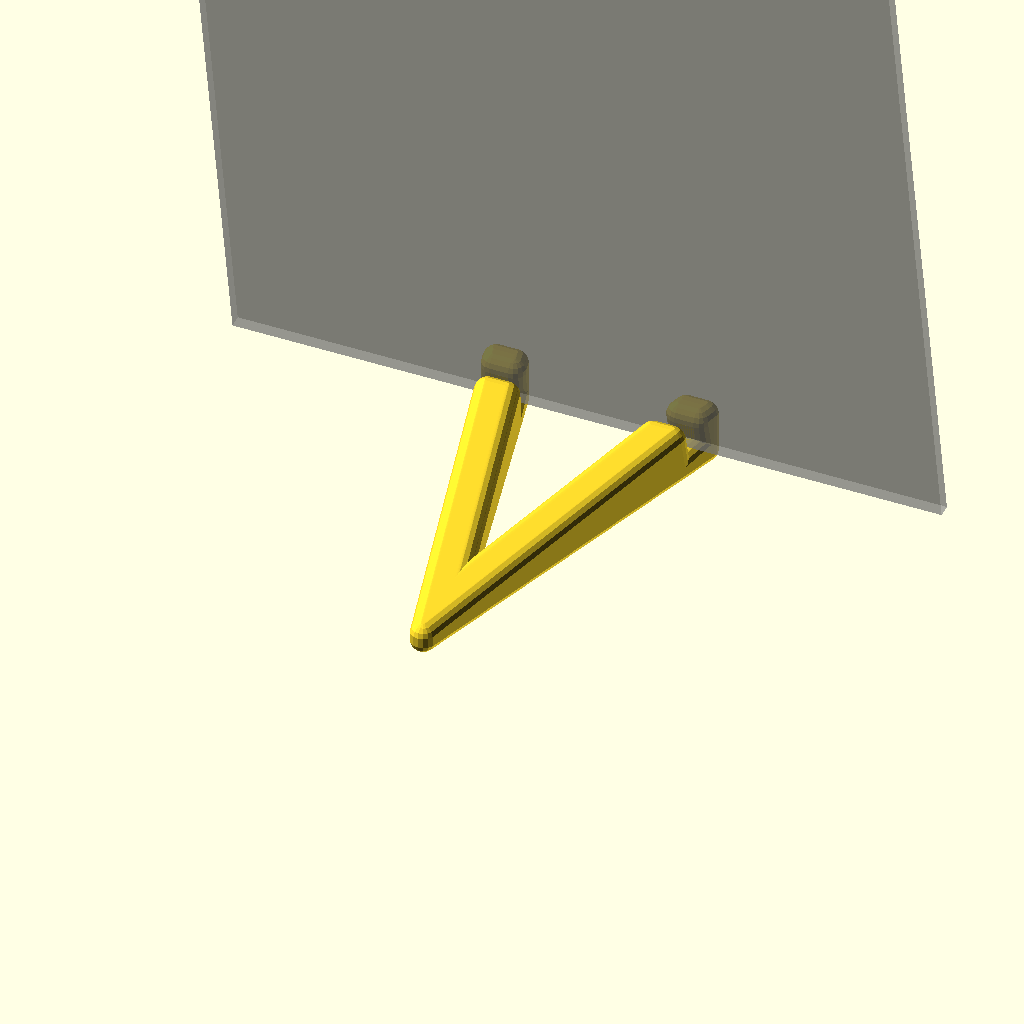
Cell 1: rendered with the file's own defaults.
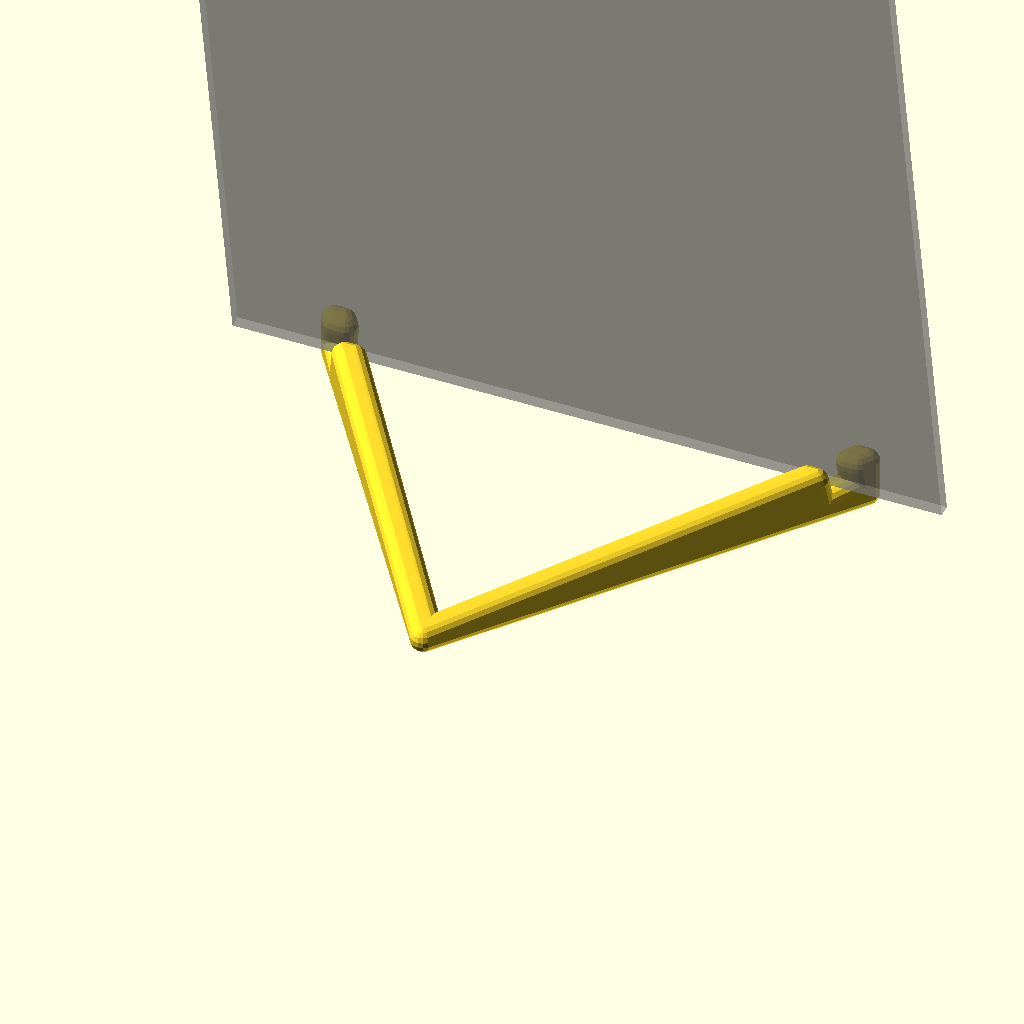
Cell 2 — method set to "angle", the other parameters unchanged.
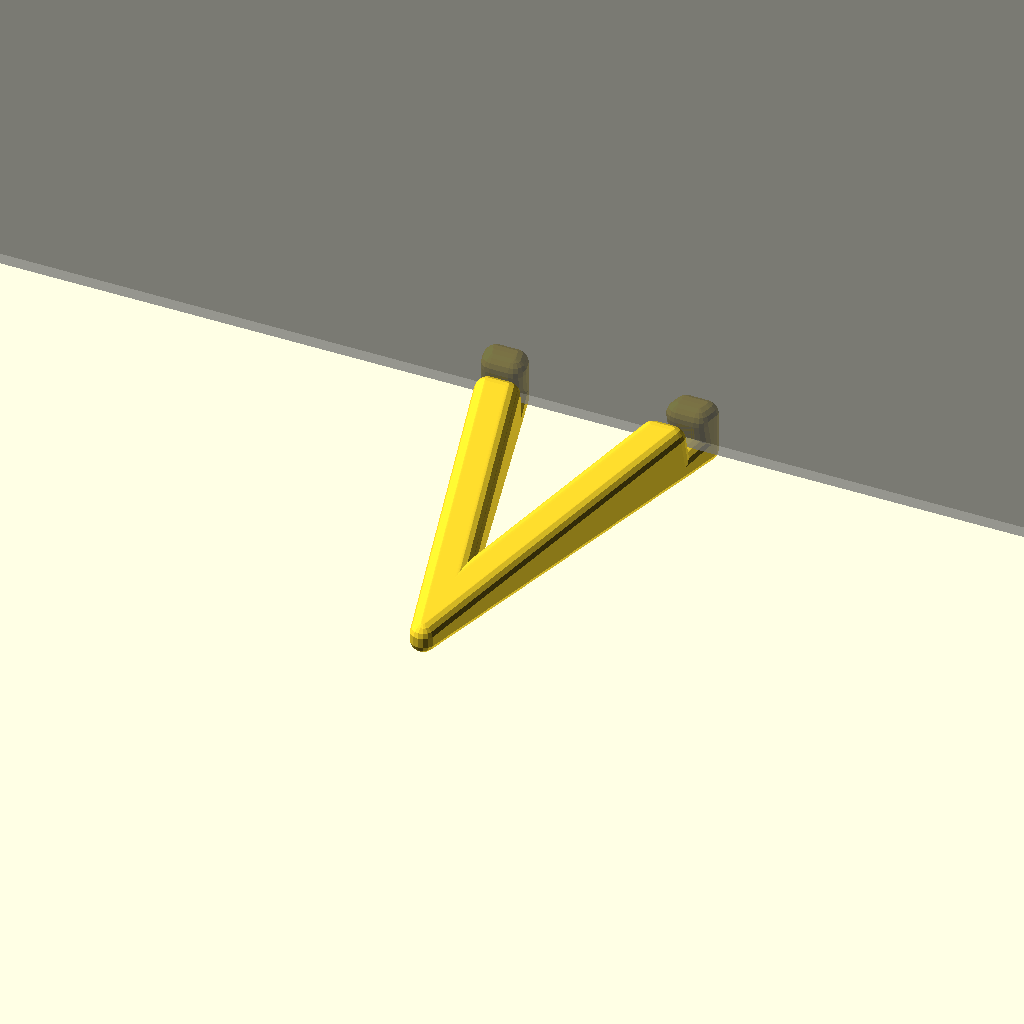
Cell 3: the same model with ObjectWidth = 560.
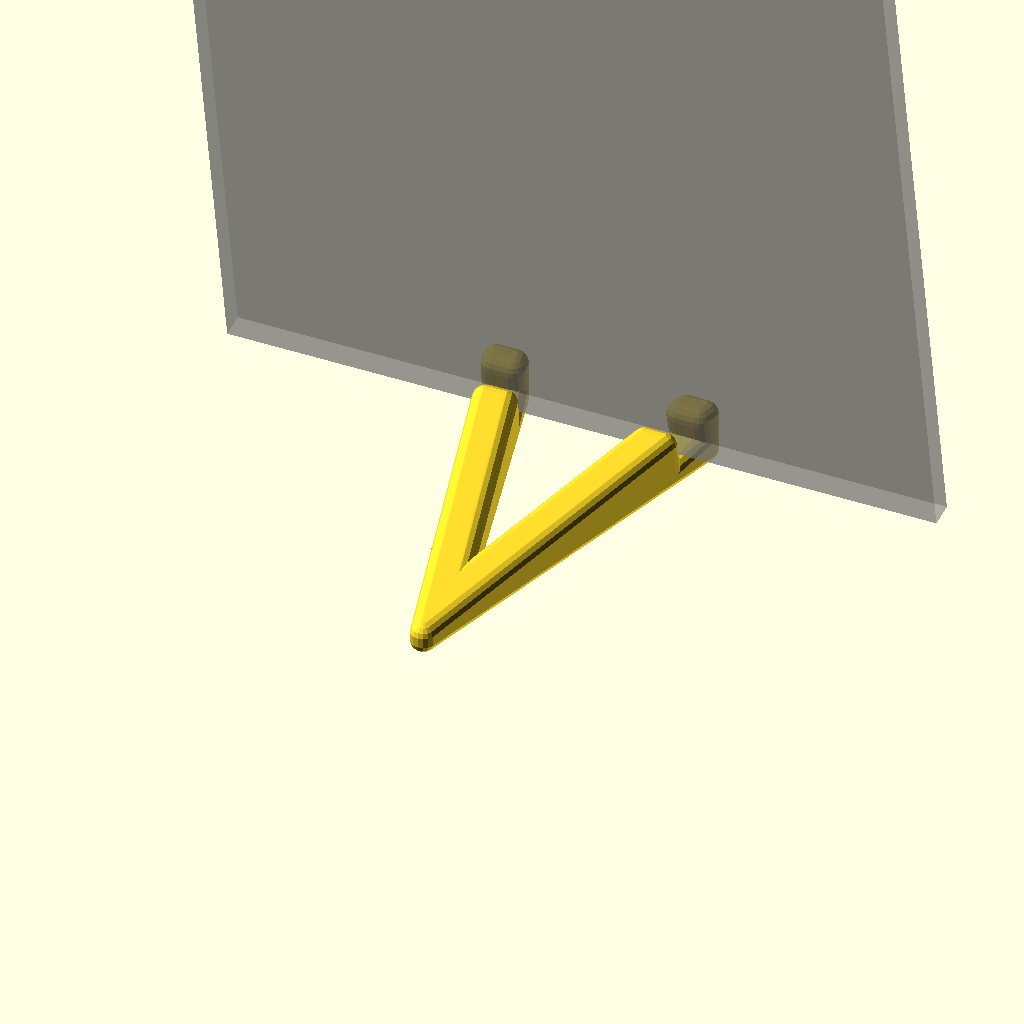
Cell 4: the same model with ObjectH = 9.
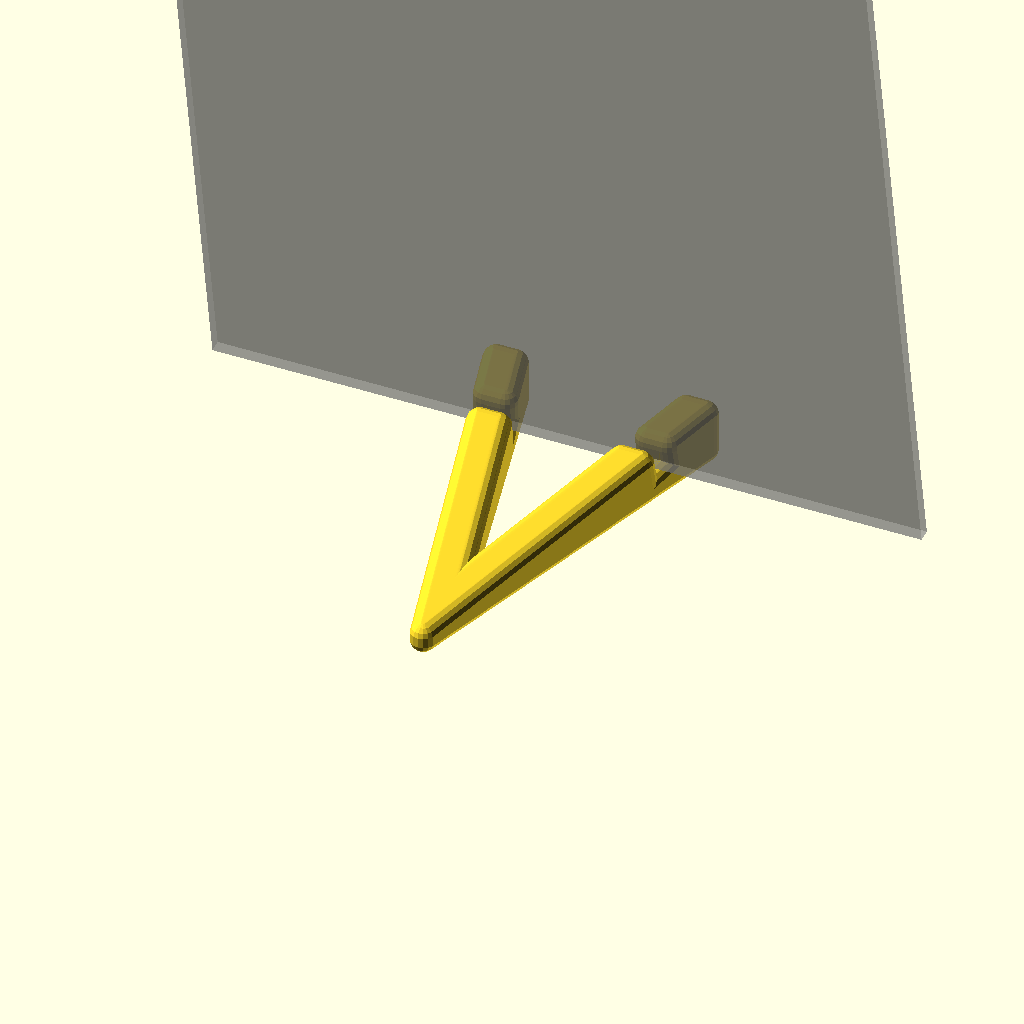
Cell 5 — ObjectLoffset set to 34, the other parameters unchanged.
One fixed orthographic camera (rotation 55°, 0°, 25°; colour scheme Cornfield) for every cell.
OpenSCAD source file scadFiles/878469/1390649.scad:


/*[Object parameters]*/

//Width

ObjectWidth=280;

//Length

ObjectLenght=400;

//Depth

ObjectH=4.5;



//Displacement of object from the tip of the stand

ObjectLoffset=17;



//Displacement of object from the top of the stand

ObjectHdifference=12;



//Object Tilt (90 is vertical)

ObjectA=100;



ObjectS=[ObjectWidth,ObjectLenght,ObjectH];



/*[Stand Parameters]*/

//Total Length of the stand

VLenght=160;

//Arms width of the stand

VArmWidth=12;

//Maximum Stand Height

VHeight=25;

//Edge smoothing

Smooth=5;

//Select if you want to use angle value or total stand width value

method="width";// [width:Use total stand width,angle:Use V angle]

//Total stand width, only if selected

VWidth=50;

//V angle, only if selected

VAngle=35;



//Declining angle

angleBack=5;



if (method=="width")

        stand(ObjectS,

                ObjectA,

                ObjectHdifference,

                ObjectLoffset,

                fixedDelta(VWidth-VArmWidth,VArmWidth,VLenght),

                angleBack,

                VLenght,

                VArmWidth,

                VHeight,

                Smooth);

if (method=="angle")

       stand(ObjectS,

                ObjectA,

                ObjectHdifference,

                ObjectLoffset,

                VAngle,

                angleBack,

                VLenght,

                VArmWidth,

                VHeight,

                Smooth);



//function to determine the angle so that the V has a fixed size (between midpoints of arms). x= size to set, w = width of arms, l = length of V.

function fixedDelta(x,w,l) = atan((x+w/2)/l);

module stand(ObjectS,ObjectA,ObjectHdifference,ObjectLoffset,angleV,angleBack,length,armW,maxHeight,smooth){

    translate([0,smooth,smooth]){

    minkowski(){

    difference(){

        taperedV(angleV,angleBack,length-smooth*2,armW-smooth*2,maxHeight-smooth*2,smooth);

        translate([0,length-ObjectLoffset,maxHeight-ObjectHdifference-smooth])

        rotate([ObjectA,0,0]) 

            translate([0,ObjectS[1]/2,ObjectS[2]/2])

        cube([ObjectS[0]+2*smooth,ObjectS[1]+2*smooth,ObjectS[2]+2*smooth], center=true);

    }

    sphere(r=smooth);

    }

    %translate([0,length-ObjectLoffset,maxHeight-ObjectHdifference-smooth])

        rotate([ObjectA,0,0]) 

            translate([0,ObjectS[1]/2,ObjectS[2]/2])

        %cube(ObjectS, center=true);

}

}









module v(angle,length, armW){

    width=armW/sin(angle);

polygon([

			[0,0],

			[length*tan(angle),length],

			[length*tan(angle)-width,length],

			[0,width/tan(angle)],

			[-length*tan(angle)+width,length],

			[-length*tan(angle),length]

		]);

}



module taperedV(a1,a2, length, w, maxh){

    difference(){

        linear_extrude(height = maxh)

            v(a1,length,w);

        //translate[]

        cubeS=2*max(length,length*sin(a1)*2);

        translate([0,0,maxh-cubeS/2*sin(a2)])

        rotate([a2,0,0])

        translate([0,0,cubeS/2])

            cube(cubeS, center=true);

    }

    

}
Parameter table extracted from the source (name, type, default, range or options):
ObjectWidth: number, default 280
ObjectLenght: number, default 400
ObjectH: number, default 4.5
ObjectLoffset: number, default 17
ObjectHdifference: number, default 12
ObjectA: number, default 100
VLenght: number, default 160
VArmWidth: number, default 12
VHeight: number, default 25
Smooth: number, default 5
method: string, default "width", options "width", "angle"
VWidth: number, default 50
VAngle: number, default 35
angleBack: number, default 5
